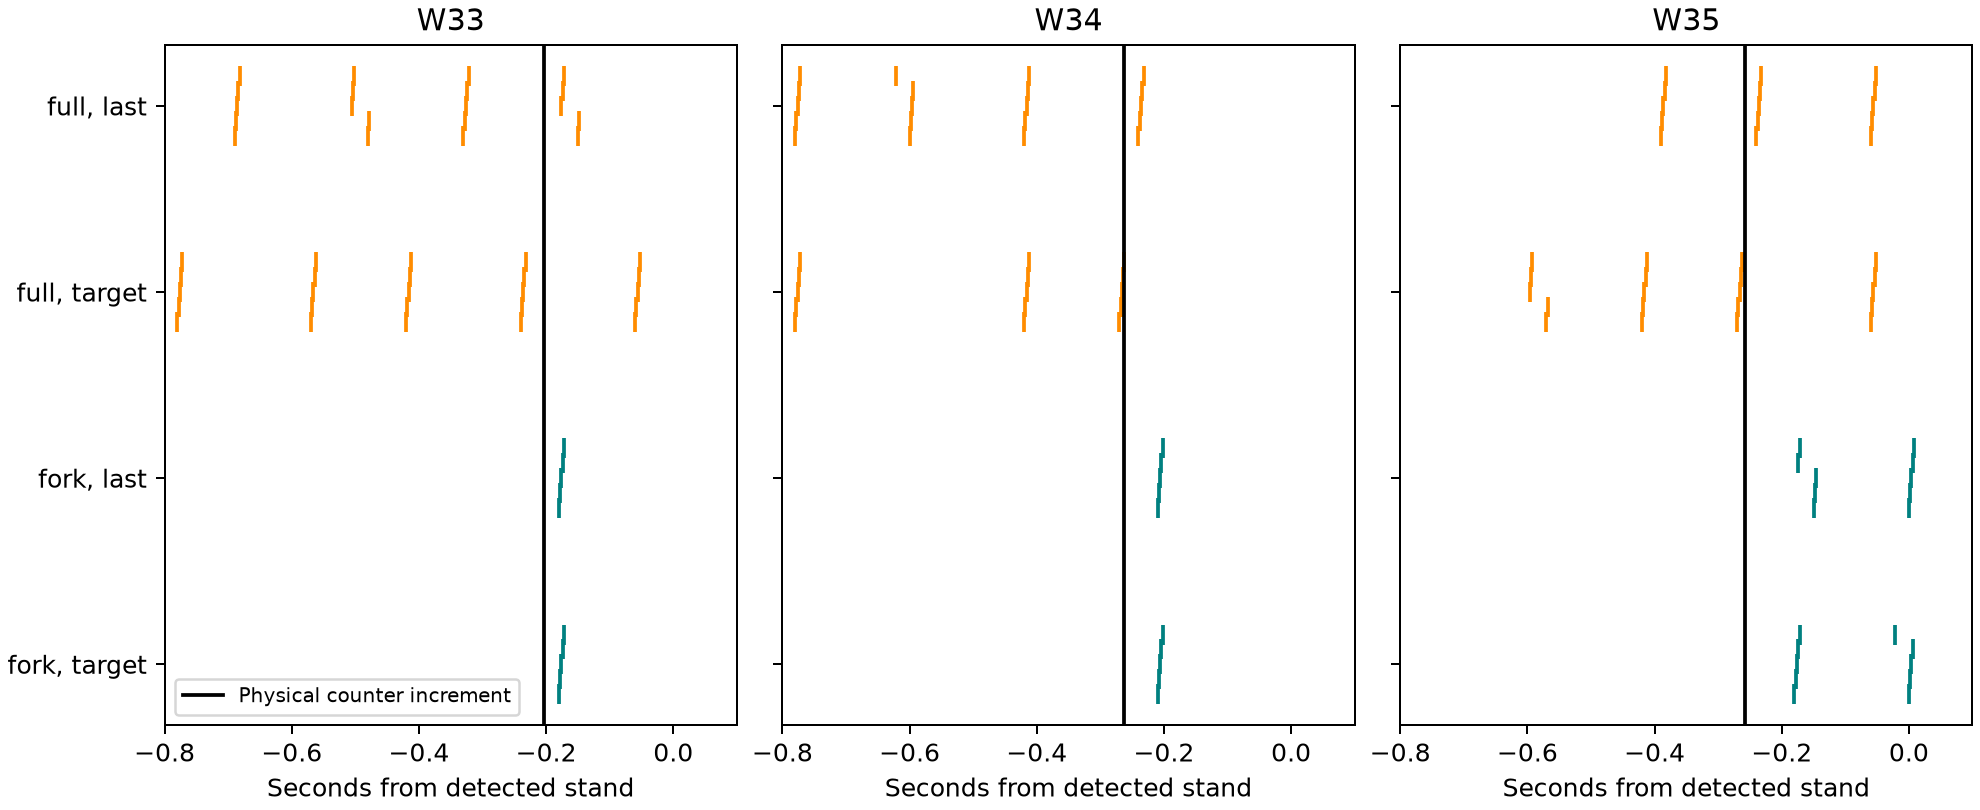

The table this chart was drawn from, first rows:
trial, contact, pose, phase_ms, physical_events_s, sim_events_s, first_error_ms, sim_taps
W33, fork, target, 0, [-0.203502], [-0.18000000000000016], 23.5, 1
W33, fork, target, 2, [-0.203502], [-0.17800000000000038], 25.5, 1
W33, fork, target, 4, [-0.203502], [-0.1760000000000006], 27.5, 1
W33, fork, target, 6, [-0.203502], [-0.17400000000000082], 29.5, 1
W33, fork, target, 8, [-0.203502], [-0.17200000000000104], 31.5, 1
W33, fork, last, 0, [-0.203502], [-0.18000000000000016], 23.5, 1
W33, fork, last, 2, [-0.203502], [-0.17800000000000038], 25.5, 1
W33, fork, last, 4, [-0.203502], [-0.1760000000000006], 27.5, 1
W33, fork, last, 6, [-0.203502], [-0.17400000000000082], 29.5, 1
W33, fork, last, 8, [-0.203502], [-0.17200000000000104], 31.5, 1
W33, full, target, 0, [-0.203502], [-0.7799999999999998, -0.569999999999999…, -576.5, 5
W33, full, target, 2, [-0.203502], [-0.778, -0.5680000000000001, -0.4180000…, -574.5, 5
W33, full, target, 4, [-0.203502], [-0.7760000000000002, -0.566000000000000…, -572.5, 5
W33, full, target, 6, [-0.203502], [-0.7740000000000005, -0.564000000000000…, -570.5, 5
W33, full, target, 8, [-0.203502], [-0.7720000000000007, -0.562000000000000…, -568.5, 5
W33, full, last, 0, [-0.203502], [-0.69, -0.48, -0.33000000000000007, -0.…, -486.5, 4
W33, full, last, 2, [-0.203502], [-0.6880000000000002, -0.478000000000000…, -484.5, 4
W33, full, last, 4, [-0.203502], [-0.6860000000000004, -0.506000000000000…, -482.5, 4
W33, full, last, 6, [-0.203502], [-0.6840000000000006, -0.504000000000000…, -480.5, 4
W33, full, last, 8, [-0.203502], [-0.6820000000000008, -0.502000000000000…, -478.5, 4
W34, fork, target, 0, [-0.262451], [-0.20999999999999996], 52.5, 1
W34, fork, target, 2, [-0.262451], [-0.20800000000000018], 54.5, 1
W34, fork, target, 4, [-0.262451], [-0.2060000000000004], 56.5, 1
W34, fork, target, 6, [-0.262451], [-0.20400000000000063], 58.5, 1
W34, fork, target, 8, [-0.262451], [-0.20200000000000085], 60.5, 1
W34, fork, last, 0, [-0.262451], [-0.20999999999999996], 52.5, 1
W34, fork, last, 2, [-0.262451], [-0.20800000000000018], 54.5, 1
W34, fork, last, 4, [-0.262451], [-0.2060000000000004], 56.5, 1
W34, fork, last, 6, [-0.262451], [-0.20400000000000063], 58.5, 1
W34, fork, last, 8, [-0.262451], [-0.20200000000000085], 60.5, 1
W34, full, target, 0, [-0.262451], [-0.7799999999999998, -0.419999999999999…, -517.5, 3
W34, full, target, 2, [-0.262451], [-0.778, -0.41800000000000015, -0.268000…, -515.5, 3
W34, full, target, 4, [-0.262451], [-0.7760000000000002, -0.416000000000000…, -513.5, 3
W34, full, target, 6, [-0.262451], [-0.7740000000000005, -0.414000000000000…, -511.5, 3
W34, full, target, 8, [-0.262451], [-0.7720000000000007, -0.412000000000000…, -509.5, 3
W34, full, last, 0, [-0.262451], [-0.7799999999999998, -0.600000000000000…, -517.5, 4
W34, full, last, 2, [-0.262451], [-0.778, -0.5980000000000003, -0.4180000…, -515.5, 4
W34, full, last, 4, [-0.262451], [-0.7760000000000002, -0.596000000000000…, -513.5, 4
W34, full, last, 6, [-0.262451], [-0.7740000000000005, -0.594000000000000…, -511.5, 4
W34, full, last, 8, [-0.262451], [-0.7720000000000007, -0.622000000000000…, -509.5, 4
W35, fork, target, 0, [-0.258096], [-0.18000000000000016, 0.0], 78.1, 2
W35, fork, target, 2, [-0.258096], [-0.17800000000000038, 0.001999999999999…, 80.1, 2
W35, fork, target, 4, [-0.258096], [-0.1760000000000006, 0.0039999999999995…, 82.1, 2
W35, fork, target, 6, [-0.258096], [-0.17400000000000082, 0.005999999999999…, 84.1, 2
W35, fork, target, 8, [-0.258096], [-0.17200000000000104, -0.02200000000000…, 86.1, 2
W35, fork, last, 0, [-0.258096], [-0.1499999999999999, 0.0], 108.1, 2
W35, fork, last, 2, [-0.258096], [-0.14800000000000013, 0.001999999999999…, 110.1, 2
W35, fork, last, 4, [-0.258096], [-0.14600000000000035, 0.003999999999999…, 112.1, 2
W35, fork, last, 6, [-0.258096], [-0.17400000000000082, 0.005999999999999…, 84.1, 2
W35, fork, last, 8, [-0.258096], [-0.17200000000000104, 0.007999999999999…, 86.1, 2
W35, full, target, 0, [-0.258096], [-0.5699999999999998, -0.419999999999999…, -311.9, 4
W35, full, target, 2, [-0.258096], [-0.5680000000000001, -0.418000000000000…, -309.9, 4
W35, full, target, 4, [-0.258096], [-0.5960000000000005, -0.416000000000000…, -337.9, 4
W35, full, target, 6, [-0.258096], [-0.5940000000000007, -0.414000000000000…, -335.9, 4
W35, full, target, 8, [-0.258096], [-0.592000000000001, -0.4120000000000008…, -333.9, 4
W35, full, last, 0, [-0.258096], [-0.3900000000000001, -0.239999999999999…, -131.9, 3
W35, full, last, 2, [-0.258096], [-0.38800000000000034, -0.238, -0.058000…, -129.9, 3
W35, full, last, 4, [-0.258096], [-0.38600000000000056, -0.23600000000000…, -127.9, 3
W35, full, last, 6, [-0.258096], [-0.3840000000000008, -0.234000000000000…, -125.9, 3
W35, full, last, 8, [-0.258096], [-0.382000000000001, -0.2320000000000006…, -123.9, 3
